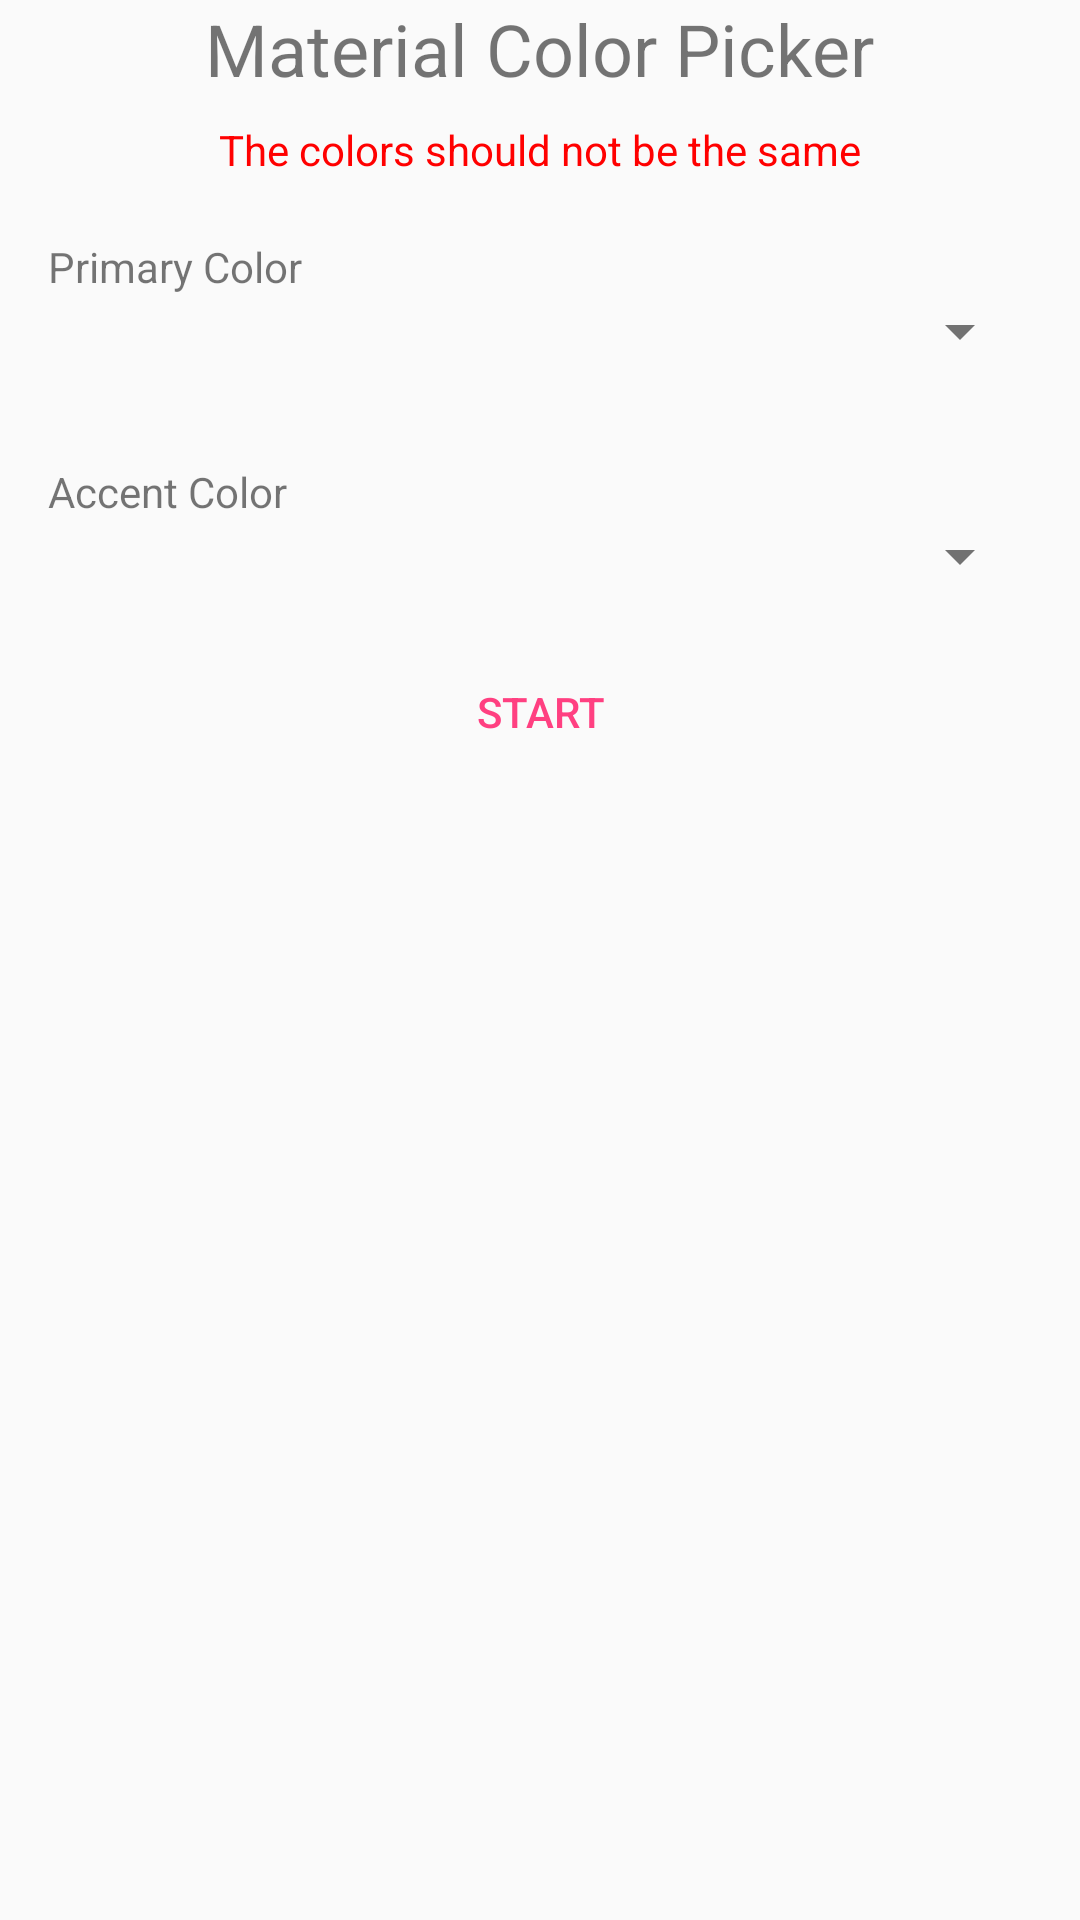

Reconstruct the res/layout file that produces this screen, plus the resources it refers to.
<!-- AndroidManifest.xml: application theme AppTheme -->
<!-- res/layout/material_color_picker.xml -->
<?xml version="1.0" encoding="utf-8"?>
<LinearLayout xmlns:android="http://schemas.android.com/apk/res/android"
    android:layout_width="match_parent"
    android:layout_height="wrap_content"
    android:gravity="center_horizontal"
    android:orientation="vertical">

    <TextView
        android:id="@+id/textView"
        android:layout_width="wrap_content"
        android:layout_height="wrap_content"
        android:paddingBottom="8dp"
        android:text="Material Color Picker"
        android:textSize="24dp" />

    <TextView
        android:id="@+id/hint"
        android:layout_width="wrap_content"
        android:layout_height="wrap_content"
        android:paddingBottom="4dp"
        android:text="The colors should not be the same"
        android:textColor="#ffff0000"
        android:textSize="14dp" />


    <LinearLayout
        android:layout_width="match_parent"
        android:layout_height="wrap_content"
        android:orientation="vertical"
        android:padding="16dp">

        <TextView
            android:layout_width="wrap_content"
            android:layout_height="wrap_content"
            android:labelFor="@+id/spinnerPrimary"
            android:text="Primary Color" />

        <Spinner
            android:id="@+id/spinnerPrimary"
            android:layout_width="match_parent"
            android:layout_height="wrap_content" />

    </LinearLayout>

    <LinearLayout
        android:layout_width="match_parent"
        android:layout_height="wrap_content"
        android:layout_gravity="end"
        android:orientation="vertical"
        android:padding="16dp">

        <TextView
            android:layout_width="wrap_content"
            android:layout_height="wrap_content"
            android:labelFor="@+id/spinnerPrimary"
            android:text="Accent Color" />

        <Spinner
            android:id="@+id/spinnerAccent"
            android:layout_width="match_parent"
            android:layout_height="wrap_content" />

    </LinearLayout>

    <Button
        android:id="@+id/button"
        style="@style/Widget.AppCompat.Button.Borderless.Colored"
        android:layout_width="wrap_content"
        android:layout_height="wrap_content"
        android:layout_gravity="center_horizontal"
        android:layout_marginBottom="16dp"
        android:gravity="center"
        android:text="Start" />
</LinearLayout>
<!-- resources referenced by this layout -->
<resources>
  <style name="AppTheme" parent="Theme.AppCompat.Light.DarkActionBar">
          
          <item name="colorPrimary">@color/colorPrimary</item>
          <item name="colorPrimaryDark">@color/colorPrimaryDark</item>
          <item name="colorAccent">@color/colorAccent</item>
  
      </style>
  <color name="colorPrimary">#3F51B5</color>
  <color name="colorPrimaryDark">#303F9F</color>
  <color name="colorAccent">#FF4081</color>
</resources>
